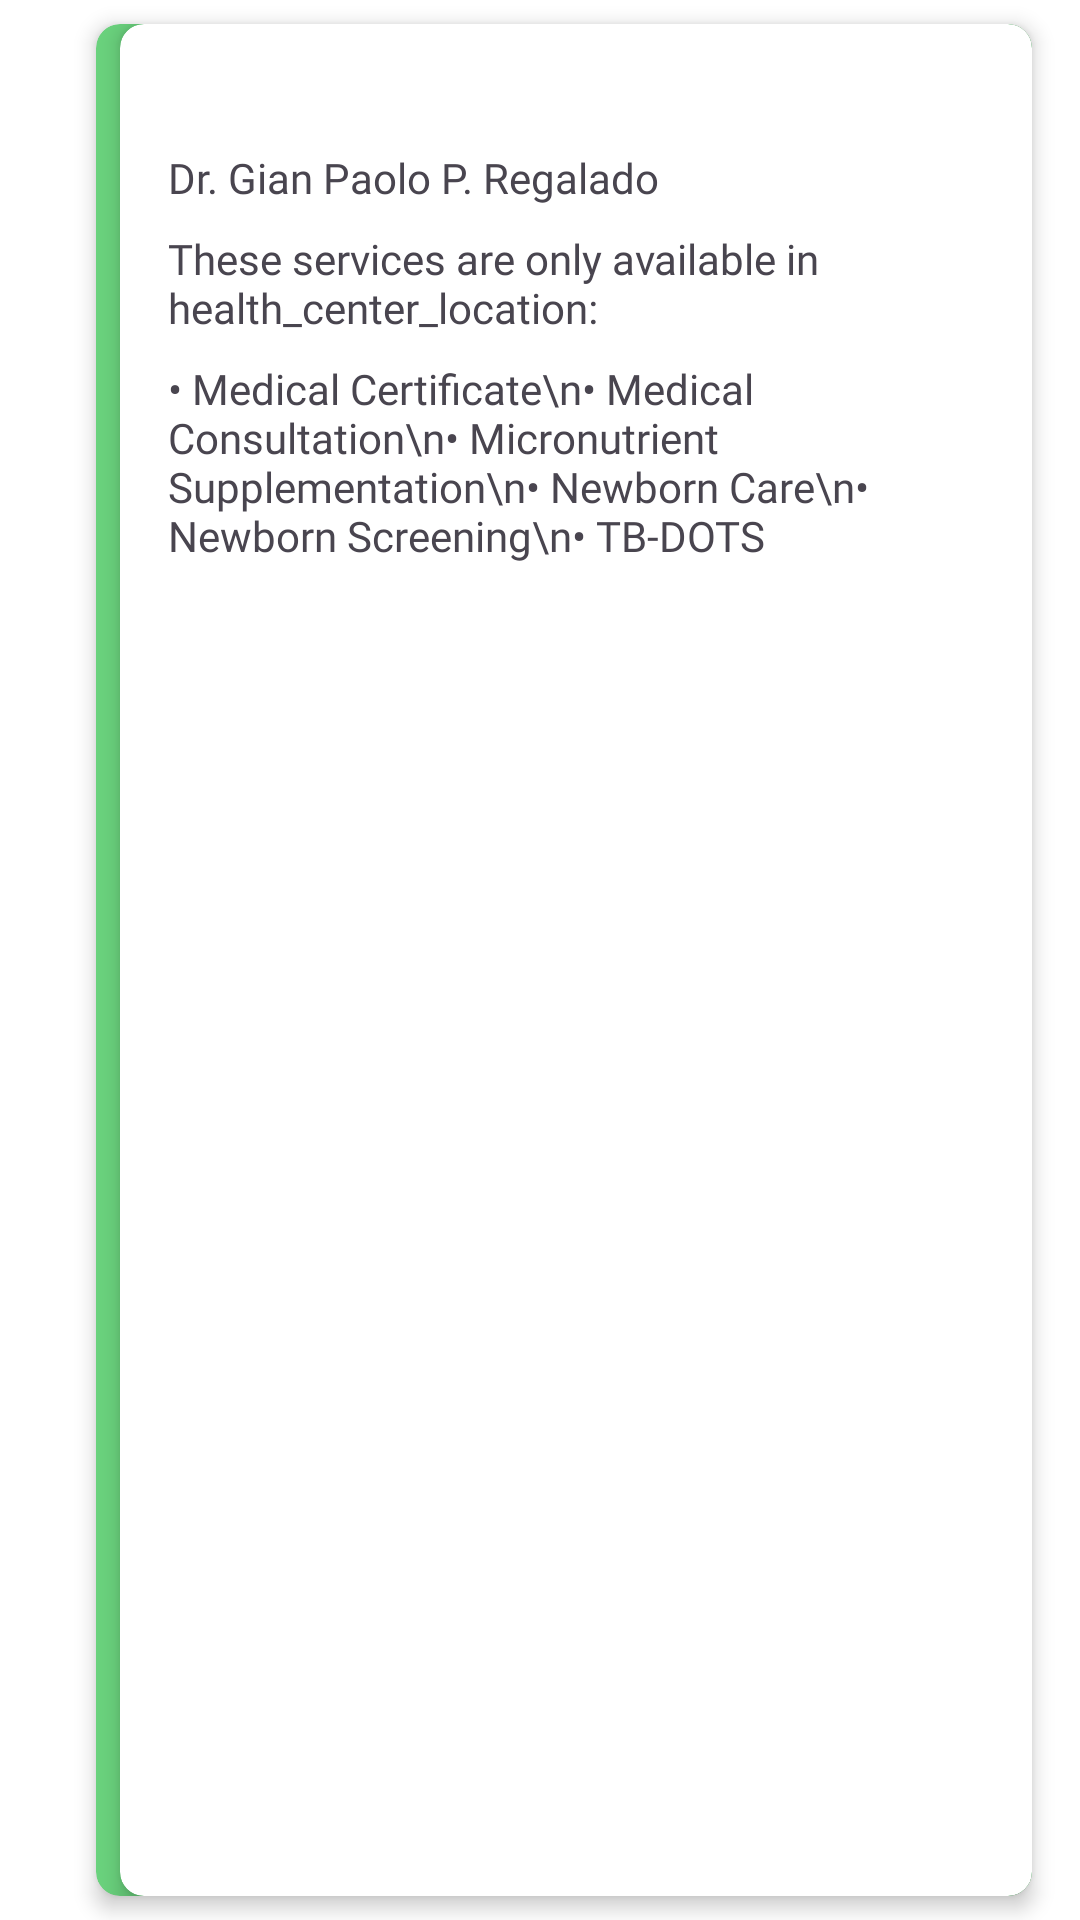

Here is an Android app screen rendered from its layout file. Give the layout XML and the strings, colors and styles it references.
<!-- AndroidManifest.xml: application theme Theme.RHU -->
<!-- res/layout/cardview_doctor_schedule.xml -->
<?xml version="1.0" encoding="utf-8"?>
<androidx.constraintlayout.widget.ConstraintLayout xmlns:android="http://schemas.android.com/apk/res/android"
    xmlns:app="http://schemas.android.com/apk/res-auto"
    xmlns:tools="http://schemas.android.com/tools"
    android:layout_width="match_parent"
    android:layout_height="wrap_content"
    android:background="?android:attr/selectableItemBackground">

    <TextView
        android:id="@+id/tvDate"
        android:layout_width="0dp"
        android:layout_height="wrap_content"
        android:layout_marginStart="16dp"
        android:fontFamily="@font/quicksand_regular"
        android:textSize="24dp"
        android:textAlignment="center"
        app:layout_constraintBottom_toBottomOf="parent"
        app:layout_constraintStart_toStartOf="parent"
        app:layout_constraintTop_toTopOf="parent"
        tools:text="Feb\n20" />

    <com.google.android.material.card.MaterialCardView
        android:id="@+id/cvAppointment"
        android:layout_width="0dp"
        android:layout_height="match_parent"
        android:layout_marginHorizontal="16dp"
        android:layout_marginVertical="8dp"
        app:cardBackgroundColor="?colorPrimary"
        app:cardCornerRadius="8dp"
        app:cardElevation="4dp"
        app:layout_constraintBottom_toBottomOf="parent"
        app:layout_constraintEnd_toEndOf="parent"
        app:layout_constraintStart_toEndOf="@+id/tvDate"
        app:layout_constraintTop_toTopOf="parent"
        app:strokeWidth="0dp">

        <com.google.android.material.card.MaterialCardView
            android:layout_width="match_parent"
            android:layout_height="match_parent"
            android:layout_marginStart="8dp"
            app:cardBackgroundColor="@color/white"
            app:cardCornerRadius="8dp"
            app:cardElevation="4dp"
            app:layout_constraintBottom_toBottomOf="parent"
            app:layout_constraintEnd_toEndOf="parent"
            app:layout_constraintTop_toTopOf="parent"
            app:strokeWidth="0dp">

            <androidx.constraintlayout.widget.ConstraintLayout
                android:layout_width="match_parent"
                android:layout_height="match_parent"
                android:padding="16dp">

                <TextView
                    android:id="@+id/tvLocation"
                    android:layout_width="0dp"
                    android:layout_height="wrap_content"
                    android:fontFamily="@font/quicksand_medium"
                    android:textColor="?colorPrimary"
                    android:textSize="16sp"
                    app:layout_constraintStart_toStartOf="parent"
                    app:layout_constraintTop_toTopOf="parent"
                    tools:text="HEALTH CENTER LOCATION" />

                <TextView
                    android:id="@+id/tvDoctorName"
                    android:layout_width="0dp"
                    android:layout_height="wrap_content"
                    android:layout_marginTop="4dp"
                    android:fontFamily="@font/quicksand_medium"
                    android:text="Dr. Gian Paolo P. Regalado"
                    app:layout_constraintStart_toStartOf="parent"
                    app:layout_constraintTop_toBottomOf="@+id/tvLocation" />

                <TextView
                    android:id="@+id/tvAvailableMessage"
                    android:layout_width="0dp"
                    android:layout_height="wrap_content"
                    android:layout_marginTop="8dp"
                    android:fontFamily="@font/quicksand_regular"
                    android:text="These services are only available in health_center_location:"
                    app:layout_constraintStart_toStartOf="parent"
                    app:layout_constraintTop_toBottomOf="@+id/tvDoctorName" />

                <TextView
                    android:layout_width="0dp"
                    android:layout_height="wrap_content"
                    android:layout_marginTop="8dp"
                    android:fontFamily="@font/quicksand_regular"
                    android:text="&#8226; Medical Certificate\n&#8226; Medical Consultation\n&#8226; Micronutrient Supplementation\n&#8226; Newborn Care\n&#8226; Newborn Screening\n&#8226; TB-DOTS"
                    app:layout_constraintStart_toStartOf="parent"
                    app:layout_constraintTop_toBottomOf="@+id/tvAvailableMessage" />

            </androidx.constraintlayout.widget.ConstraintLayout>

        </com.google.android.material.card.MaterialCardView>

    </com.google.android.material.card.MaterialCardView>

</androidx.constraintlayout.widget.ConstraintLayout>
<!-- resources referenced by this layout -->
<resources>
  <color name="white">#FFFFFFFF</color>
  <style name="Theme.RHU" parent="Theme.Material3.Light.NoActionBar">
          
          <item name="colorPrimary">@color/emerald</item>
          <item name="colorPrimaryVariant">@color/emerald</item>
          <item name="colorOnPrimary">@color/white</item>
          
          <item name="colorSecondary">@color/light_green</item>
          <item name="colorSecondaryVariant">@color/light_green</item>
          <item name="colorOnSecondary">@color/white</item>
          
          <item name="android:statusBarColor">?attr/colorPrimary</item>
          <item name="android:windowLightStatusBar">true</item>
          <item name="android:windowBackground">@color/white</item>
          
          <item name="colorSurface">@color/green_surface</item>
      </style>
  <color name="emerald">#6AD27D</color>
  <color name="light_green">#B7FFB6</color>
  <color name="green_surface">#F2FFF2</color>
</resources>
